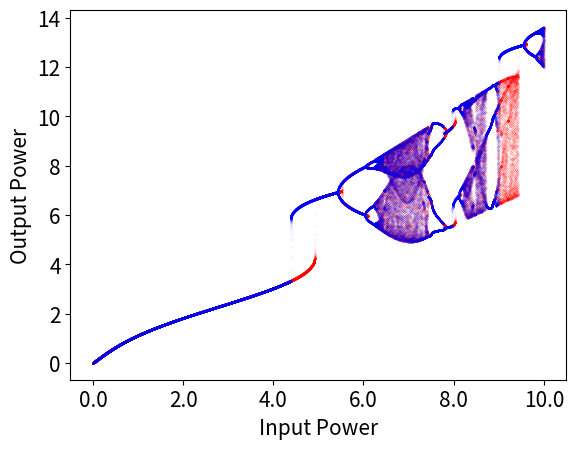

Reproduce this figure in Python.
# Program_16c.py: Bifurcation diagram of the Ikeda map.
from matplotlib import pyplot as plt
import numpy as np
B , phi , Pmax , En = 0.15 , 0 , 10 , 0   # phi is a linear phase shift.
half_N = 99999
N = 2*half_N + 1
N1 = 1 + half_N
esqr_up, esqr_down = [], []
ns_up = np.arange(half_N)
ns_down = np.arange(N1, N)
# Ramp the power up
for n in ns_up:
    En = np.sqrt(n * Pmax / N1) + B * En * np.exp(1j*((abs(En))**2 - phi))
    esqr1 = abs(En)**2
    esqr_up.append([n, esqr1])
esqr_up = np.array(esqr_up)
# Ramp the power down
for n in ns_down:
    En = np.sqrt(2 * Pmax - n * Pmax / N1) + \
     B*En* np.exp(1j*((abs(En))**2 - phi))
    esqr1 = abs(En)**2
    esqr_down.append([N-n, esqr1])
esqr_down=np.array(esqr_down)
fig, ax = plt.subplots()
xtick_labels = np.linspace(0, Pmax, 6)
ax.set_xticks([x / Pmax * N1 for x in xtick_labels])
ax.set_xticklabels(["{:.1f}".format(xtick) for xtick in xtick_labels])
plt.plot(esqr_up[:, 0], esqr_up[:, 1], "r.", markersize=0.1)
plt.plot(esqr_down[:, 0], esqr_down[:, 1], "b.", markersize=0.1)
plt.xlabel("Input Power", fontsize=15)
plt.ylabel("Output Power", fontsize=15)
plt.tick_params(labelsize=15)
plt.show()